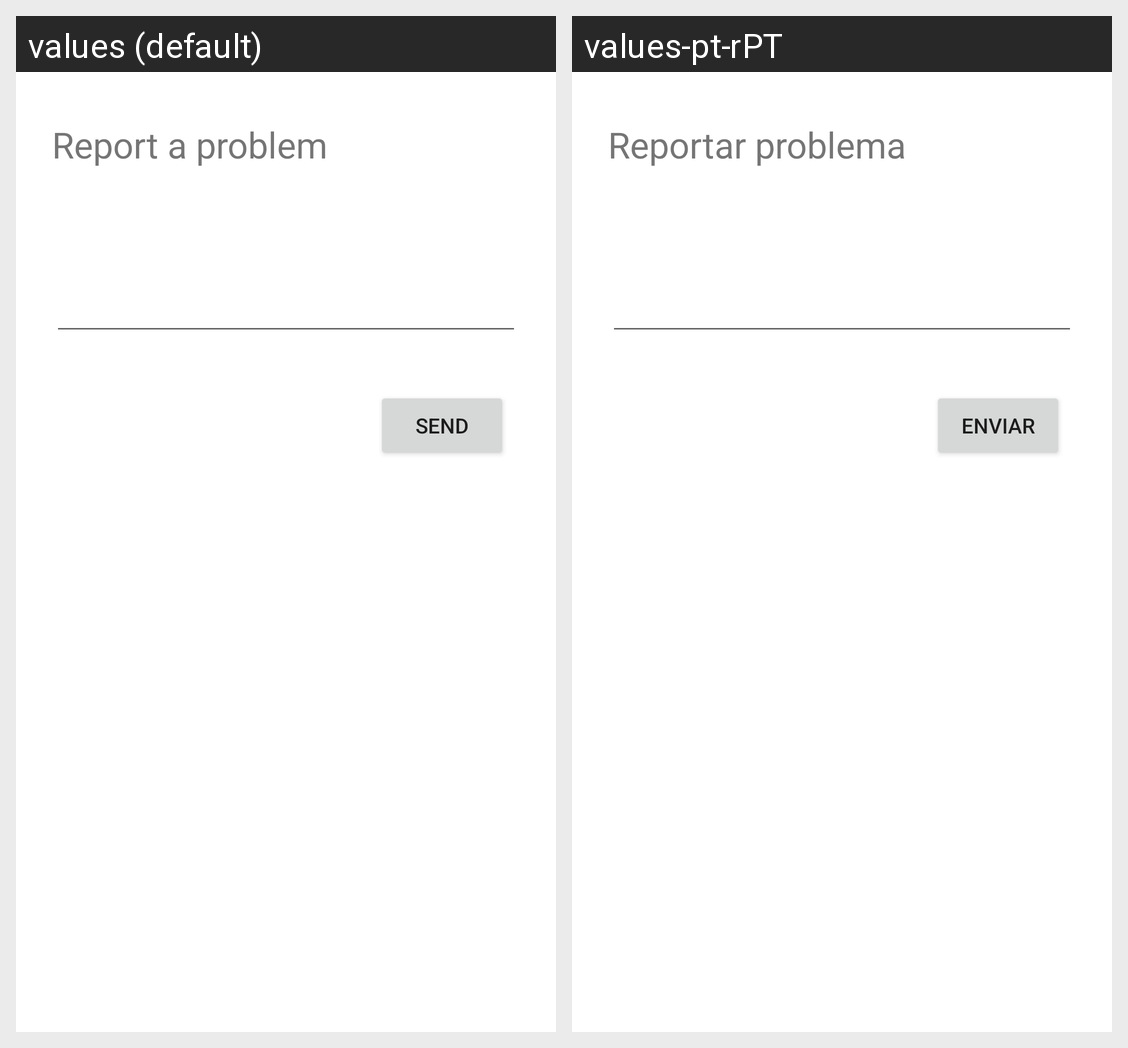

Strings drawn on this Android screen and how each of the app's shown locales translates them:
Android screen res/layout/activity_report_problem_form.xml rendered under 2 locales, left to right: values (default), values-pt-rPT. Device: Nexus 5 (rendered at 1080×1920; each locale shown at half size, 540×960, under a caption strip naming it); theme Theme.Sonaar.
Strings drawn on this screen, with the default value and each locale's value (text and hints the layout hard-codes, and strings that could not be matched under every locale, appear in the picture but are not listed):

report_problem
  values: Report a problem
  values-pt-rPT: Reportar problema

send
  values: Send
  values-pt-rPT: Enviar
